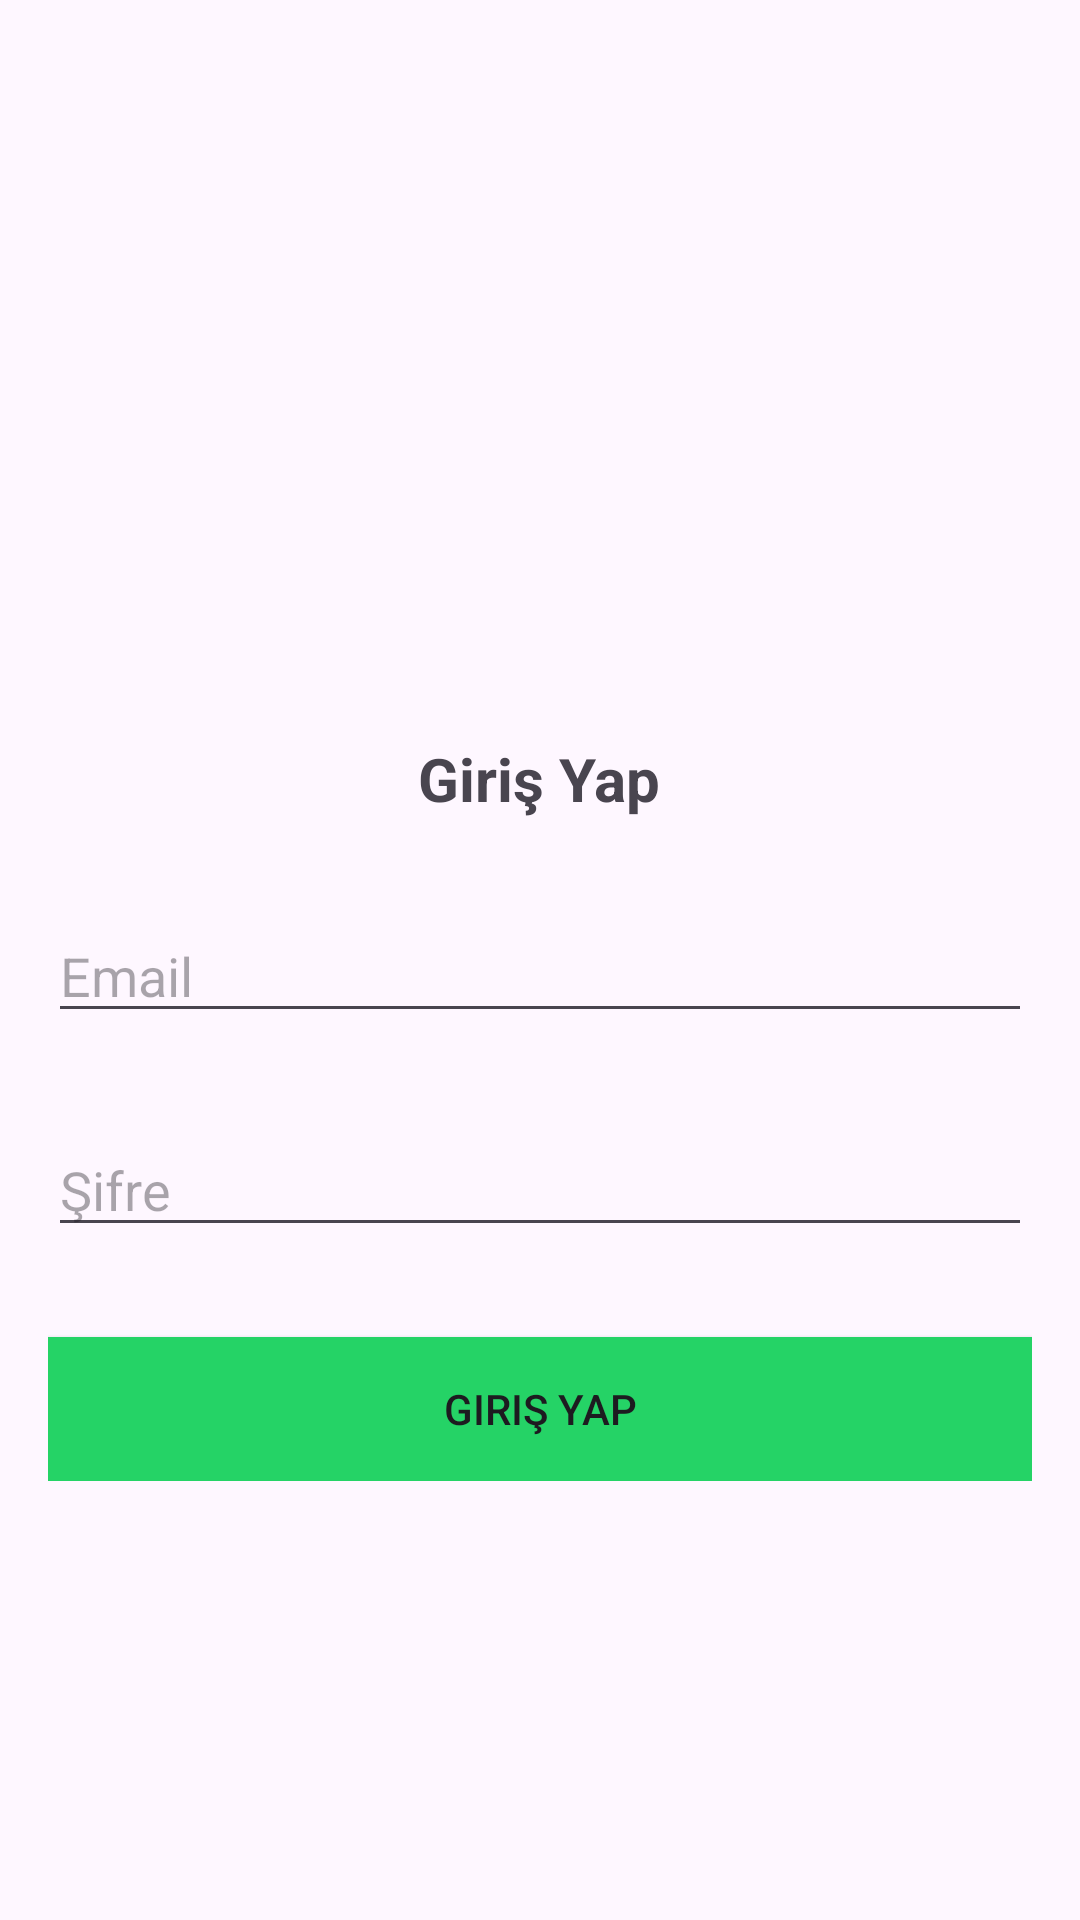

Layout XML and referenced resources for this Android screen:
<!-- AndroidManifest.xml: application theme Theme.FitnessUygulaması -->
<!-- res/layout/activity_login.xml -->
<?xml version="1.0" encoding="utf-8"?>
<RelativeLayout xmlns:android="http://schemas.android.com/apk/res/android"
    xmlns:app="http://schemas.android.com/apk/res-auto"
    xmlns:tools="http://schemas.android.com/tools"
    android:layout_width="match_parent"
    android:layout_height="match_parent"
    tools:context=".Login">


    <LinearLayout
        android:layout_marginTop="200dp"
        android:layout_width="match_parent"
        android:orientation="vertical"
        android:gravity="center_horizontal"
        android:padding="16dp"
        android:layout_height="wrap_content">

        <TextView

            android:layout_width="wrap_content"
            android:layout_height="wrap_content"
            android:text="Giriş Yap"
            android:textSize="20sp"
            android:layout_marginTop="30dp"
            android:textStyle="bold" />

        <EditText
            android:layout_width="match_parent"
            android:layout_height="wrap_content"
            android:id="@+id/email"
            android:inputType="textEmailAddress"
            android:layout_marginTop="30dp"
            android:hint="Email"/>

        <EditText
            android:layout_width="match_parent"
            android:layout_height="wrap_content"
            android:id="@+id/password"
            android:inputType="textPassword"
            android:layout_marginTop="30dp"
            android:hint="Şifre"/>

        <Button
            android:layout_width="match_parent"
            android:layout_height="wrap_content"
            android:text="Giriş Yap"
            android:id="@+id/btn_giris"
            android:layout_marginTop="30dp"
            android:background="#25D366"/>

    </LinearLayout>


</RelativeLayout>
<!-- resources referenced by this layout -->
<resources>
  <style name="Theme.FitnessUygulaması" parent="Base.Theme.FitnessUygulaması" />
  <style name="Base.Theme.FitnessUygulaması" parent="Theme.Material3.DayNight.NoActionBar">
          
          
      </style>
</resources>
